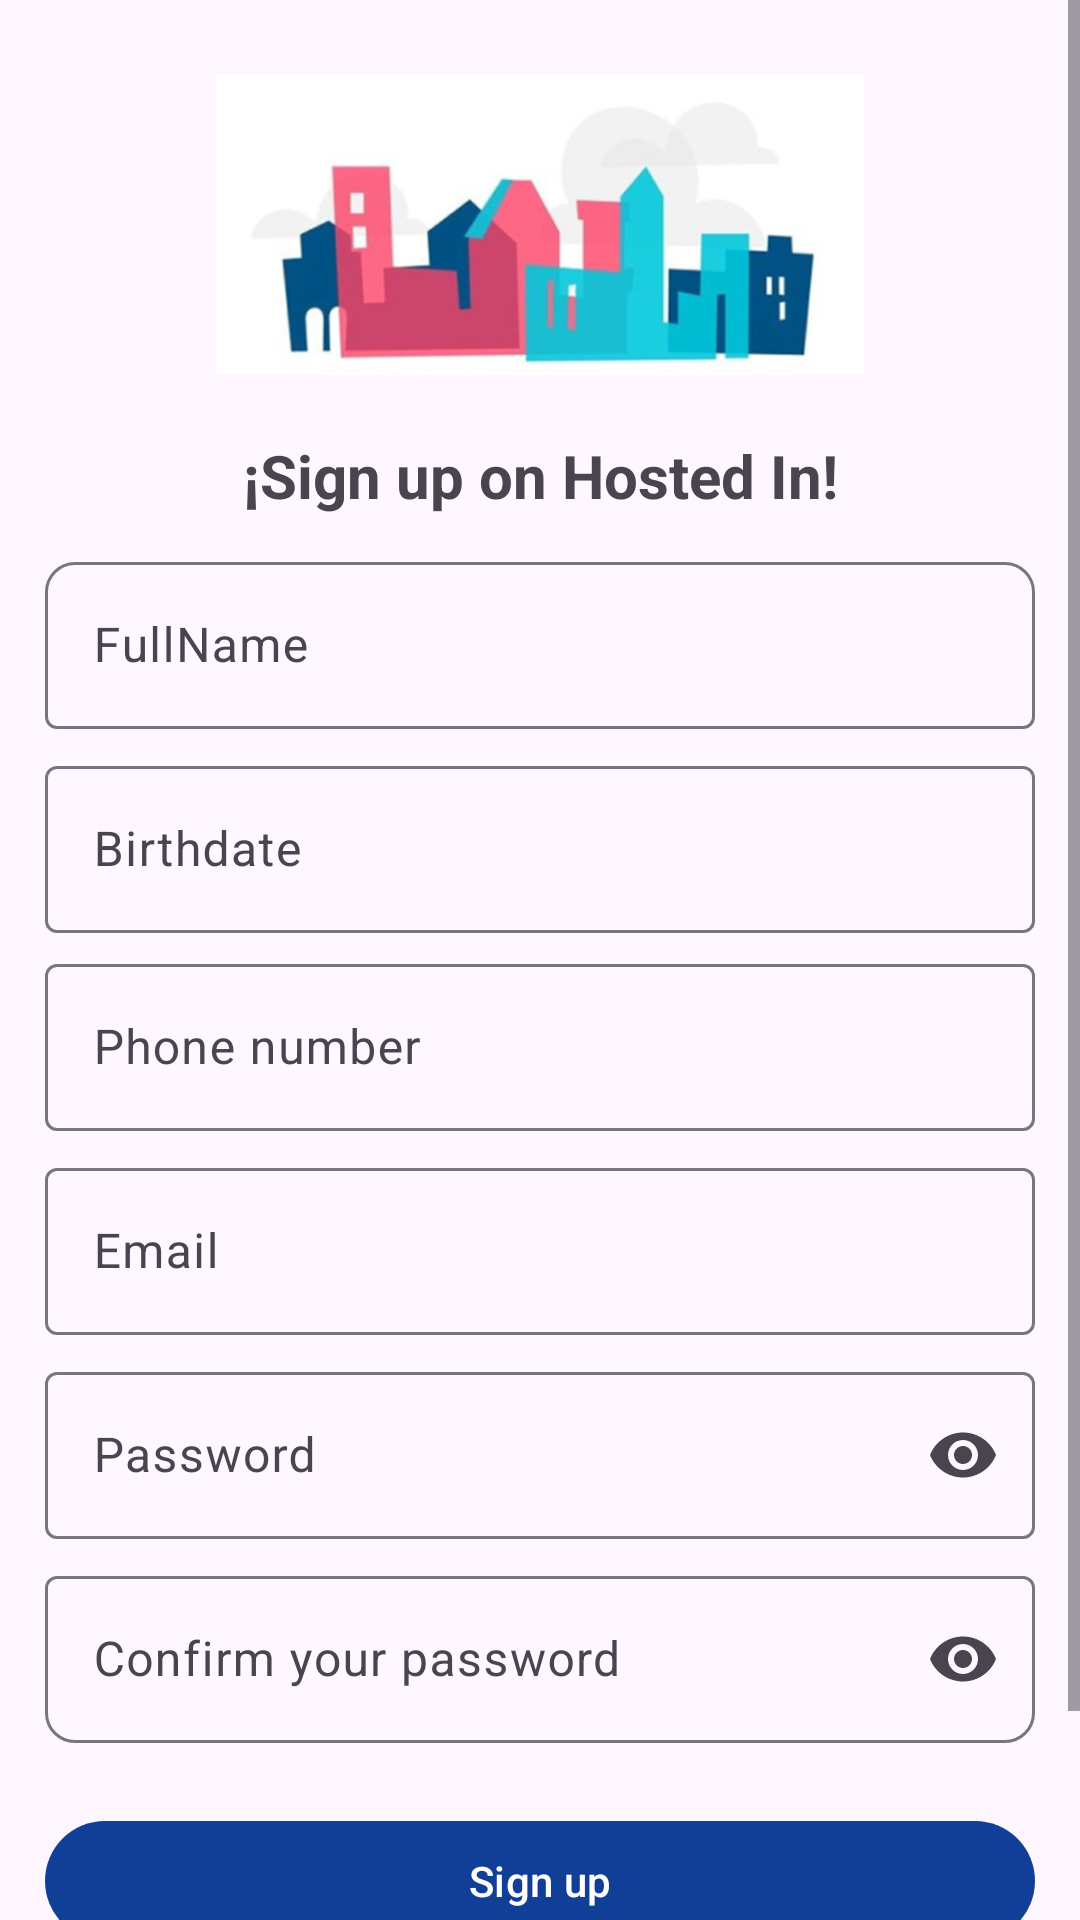

Here is an Android app screen rendered from its layout file. Give the layout XML and the strings, colors and styles it references.
<!-- AndroidManifest.xml: application theme Theme.HostedIn -->
<!-- res/layout/fragment_signup.xml -->
<?xml version="1.0" encoding="utf-8"?>
<layout xmlns:android="http://schemas.android.com/apk/res/android"
    xmlns:tools="http://schemas.android.com/tools"
    xmlns:app="http://schemas.android.com/apk/res-auto">

    <data>

    </data>

    <ScrollView
        android:layout_width="match_parent"
        android:layout_height="match_parent">
        <RelativeLayout
            android:layout_width="wrap_content"
            android:layout_height="match_parent">

            <ImageView
                android:id="@+id/img_start"
                android:layout_width="wrap_content"
                android:layout_height="100dp"
                android:src="@drawable/start_img"
                android:layout_marginEnd="40dp"
                android:layout_marginStart="40dp"
                android:layout_marginTop="25dp"
                android:layout_marginBottom="20dp"/>

            <TextView
                android:id="@+id/title"
                android:layout_width="match_parent"
                android:layout_height="wrap_content"
                android:text="@string/sign_up_on_hosted_in"
                android:textSize="20sp"
                android:textAlignment="center"
                android:layout_below="@id/img_start"
                android:layout_marginBottom="10dp"
                android:textStyle="bold"/>

            <com.google.android.material.textfield.TextInputLayout
                android:id="@+id/etx_full_name"
                android:layout_width="match_parent"
                android:layout_height="wrap_content"
                android:hint="@string/full_name"
                android:layout_below="@id/title"
                android:layout_marginStart="15dp"
                android:layout_marginEnd="15dp"
                android:layout_marginBottom="7dp"
                app:boxCornerRadiusTopEnd="10dp"
                app:boxCornerRadiusTopStart="10dp">

                <com.google.android.material.textfield.TextInputEditText
                    android:layout_width="match_parent"
                    android:layout_height="wrap_content"
                    android:maxLength="200"/>

            </com.google.android.material.textfield.TextInputLayout>

            <TextView
                android:id="@+id/txv_name"
                android:layout_width="match_parent"
                android:layout_height="wrap_content"
                android:text=""
                android:textColor="@color/design_default_color_error"
                android:layout_below="@id/etx_full_name"
                android:layout_marginStart="20dp"
                android:layout_marginBottom="5dp"
                android:visibility="gone"/>

            <com.google.android.material.textfield.TextInputLayout
                android:id="@+id/etx_birth_date"
                android:layout_width="match_parent"
                android:layout_height="wrap_content"
                android:hint="@string/birthdate"
                android:layout_below="@id/txv_name"
                android:layout_marginStart="15dp"
                android:layout_marginEnd="15dp"
                android:layout_marginBottom="5dp">

                <com.google.android.material.textfield.TextInputEditText
                    android:layout_width="match_parent"
                    android:layout_height="wrap_content"
                    android:inputType="date"

                    />

            </com.google.android.material.textfield.TextInputLayout>

            <TextView
                android:id="@+id/txv_date_birth"
                android:layout_width="match_parent"
                android:layout_height="wrap_content"
                android:text=""
                android:textColor="@color/design_default_color_error"
                android:layout_below="@id/etx_birth_date"
                android:layout_marginStart="20dp"
                android:layout_marginBottom="5dp"
                android:visibility="gone"/>

            <com.google.android.material.textfield.TextInputLayout
                android:id="@+id/etx_phone_number"
                android:layout_width="match_parent"
                android:layout_height="wrap_content"
                android:hint="@string/phone_number"
                android:layout_below="@id/txv_date_birth"
                android:layout_marginStart="15dp"
                android:layout_marginEnd="15dp"
                android:layout_marginBottom="7dp">

                <com.google.android.material.textfield.TextInputEditText
                    android:layout_width="match_parent"
                    android:layout_height="wrap_content"
                    android:inputType="number"
                    android:maxLength="10"/>

            </com.google.android.material.textfield.TextInputLayout>

            <TextView
                android:id="@+id/txv_phone_number"
                android:layout_width="match_parent"
                android:layout_height="wrap_content"
                android:text=""
                android:textColor="@color/design_default_color_error"
                android:layout_below="@id/etx_phone_number"
                android:layout_marginStart="20dp"
                android:layout_marginBottom="5dp"
                android:visibility="gone"/>

            <com.google.android.material.textfield.TextInputLayout
                android:id="@+id/etx_email"
                android:layout_width="match_parent"
                android:layout_height="wrap_content"
                android:hint="@string/email"
                android:layout_below="@id/txv_phone_number"
                android:layout_marginStart="15dp"
                android:layout_marginEnd="15dp"
                android:layout_marginBottom="7dp">

                <com.google.android.material.textfield.TextInputEditText
                    android:layout_width="match_parent"
                    android:layout_height="wrap_content"
                    android:inputType="textEmailAddress"
                    android:maxLength="150"
                    />
            </com.google.android.material.textfield.TextInputLayout>

            <TextView
                android:id="@+id/txv_email"
                android:layout_width="match_parent"
                android:layout_height="wrap_content"
                android:text=""
                android:textColor="@color/design_default_color_error"
                android:layout_below="@id/etx_email"
                android:layout_marginStart="20dp"
                android:layout_marginBottom="5dp"
                android:visibility="gone"/>

            <com.google.android.material.textfield.TextInputLayout
                android:id="@+id/etx_password"
                android:layout_width="match_parent"
                android:layout_height="wrap_content"
                android:hint="@string/hint_password"
                android:layout_below="@id/txv_email"
                android:layout_marginStart="15dp"
                android:layout_marginEnd="15dp"
                android:layout_marginBottom="7dp"
                app:endIconMode="password_toggle">

                <com.google.android.material.textfield.TextInputEditText
                    android:layout_width="match_parent"
                    android:layout_height="wrap_content"
                    android:inputType="textPassword"
                    android:maxLength="100"
                    />

            </com.google.android.material.textfield.TextInputLayout>

            <TextView
                android:id="@+id/txv_password"
                android:layout_width="match_parent"
                android:layout_height="wrap_content"
                android:text=""
                android:textColor="@color/design_default_color_error"
                android:layout_below="@id/etx_password"
                android:layout_marginStart="20dp"
                android:layout_marginEnd="20dp"
                android:layout_marginBottom="5dp"
                android:visibility="gone"/>

            <com.google.android.material.textfield.TextInputLayout
                android:id="@+id/etx_confirm_password"
                android:layout_width="match_parent"
                android:layout_height="wrap_content"
                android:hint="@string/confirm_password"
                android:layout_below="@id/txv_password"
                android:layout_marginStart="15dp"
                android:layout_marginEnd="15dp"
                android:layout_marginBottom="7dp"
                app:boxCornerRadiusBottomStart="10dp"
                app:boxCornerRadiusBottomEnd="10dp"
                app:endIconMode="password_toggle">

                <com.google.android.material.textfield.TextInputEditText
                    android:layout_width="match_parent"
                    android:layout_height="wrap_content"
                    android:inputType="textPassword"
                    android:maxLength="100" />

            </com.google.android.material.textfield.TextInputLayout>

            <TextView
                android:id="@+id/txv_confirm_password"
                android:layout_width="match_parent"
                android:layout_height="wrap_content"
                android:text=""
                android:textColor="@color/design_default_color_error"
                android:layout_below="@id/etx_confirm_password"
                android:layout_marginStart="20dp"
                android:layout_marginBottom="5dp"
                android:visibility="gone"/>

            <com.google.android.material.button.MaterialButton
                android:id="@+id/btn_signup"
                android:layout_width="match_parent"
                android:layout_height="wrap_content"
                android:text="@string/sign_up"
                android:layout_marginTop="15dp"
                android:layout_below="@id/txv_confirm_password"
                android:layout_marginStart="15dp"
                android:layout_marginEnd="15dp"
                android:textColor="@color/white"/>

            <TextView
                android:id="@+id/etx_o"
                android:layout_width="match_parent"
                android:layout_height="wrap_content"
                android:text="@string/delimiter_login_buttons_symbol"
                android:layout_below="@id/btn_signup"
                android:textAlignment="center"
                android:layout_marginStart="15dp"
                android:layout_marginEnd="15dp"/>

            <Button
                style="?attr/materialButtonOutlinedStyle"
                android:id="@+id/btn_login"
                android:layout_width="match_parent"
                android:layout_height="wrap_content"
                android:text="@string/login"
                android:layout_below="@id/etx_o"
                android:layout_marginStart="15dp"
                android:layout_marginEnd="15dp"/>

            <View
                android:id="@+id/vw_loading"
                android:layout_width="match_parent"
                android:layout_height="match_parent"
                android:background="#9FFFFFFF"
                android:visibility="gone"
                android:clickable="true"/>

            <ProgressBar
                android:id="@+id/pgb_signup"
                android:layout_width="wrap_content"
                android:layout_height="wrap_content"
                android:visibility="gone"
                tools:visibility="visible"
                android:layout_centerHorizontal="true"
                android:layout_centerVertical="true"/>
        </RelativeLayout>
    </ScrollView>
</layout>
<!-- resources referenced by this layout -->
<resources>
  <color name="white">#FFFFFFFF</color>
  <!-- drawable start_img: png bitmap (drawable, 163729 bytes) -->
  <string name="birthdate">Birthdate</string>
  <string name="confirm_password">Confirm your password</string>
  <string name="delimiter_login_buttons_symbol">o</string>
  <string name="email">Email</string>
  <string name="full_name">FullName</string>
  <string name="hint_password">Password</string>
  <string name="login">Login</string>
  <string name="phone_number">Phone number</string>
  <string name="sign_up">Sign up</string>
  <string name="sign_up_on_hosted_in">¡Sign up on Hosted In!</string>
  <style name="Theme.HostedIn" parent="Base.Theme.HostedIn" />
  <style name="Base.Theme.HostedIn" parent="Theme.Material3.DayNight.NoActionBar">
          
          <item name="colorPrimary">@color/mi_color_seleccionado</item>
          <item name="colorOnPrimary">@color/white</item>
          <item name="colorOnSecondaryContainer">@color/white</item>
          <item name="colorSecondaryContainer">@color/secondayContainer</item>
      </style>
  <color name="mi_color_seleccionado">#113E96</color>
  <color name="secondayContainer">#BFBFBF</color>
</resources>
